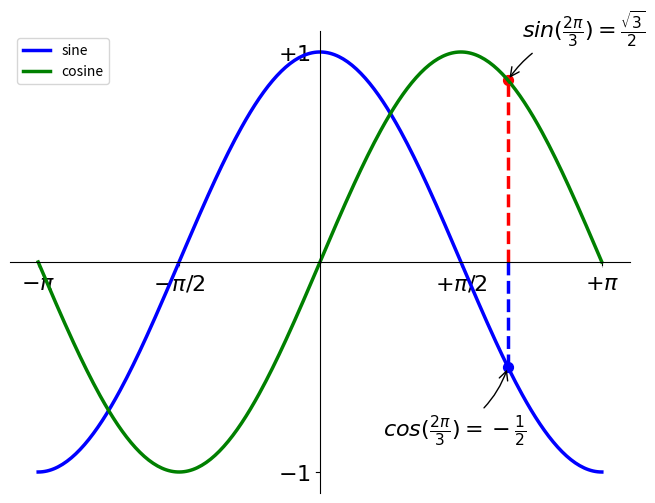

Source code (Python):
#!/usr/bin/env python
# -*- coding: utf-8 -*-

import numpy as np
import matplotlib.pyplot as plt
from matplotlib.backends.backend_pdf import PdfPages

pp = PdfPages("custom.pdf")
print("Setup Complete")

# Create a figure of size 8x6 inches, 80 dots per inch
plt.figure(figsize=(8, 6), dpi=80)
# Create a new subplot from a grid of 1x1
plt.subplot(1, 1, 1)
X = np.linspace(-np.pi, np.pi, 256)
C, S = np.cos(X), np.sin(X)
plt.plot(X, C, color="blue", linewidth=2.5, linestyle="-", label="sine")
plt.plot(X, S, color="green", linewidth=2.5, linestyle="-", label="cosine")
plt.legend(loc="upper left")
# Set x limits
plt.xlim(X.min() * 1.1, X.max() * 1.1)
# Set x ticks
plt.xticks(
    [-np.pi, -np.pi / 2, np.pi / 2, np.pi], [r"$-\pi$", r"$-\pi/2$", r"$+\pi/2$", r"$+\pi$"]
)
# Set y limits
plt.ylim(C.min() * 1.1, C.max() * 1.1)
# Set y ticks
plt.yticks([-1, +1], [r"$-1$", r"$+1$"])
# move spine
# gca stands for 'get current axis'
ax = plt.gca()
ax.spines["right"].set_color("none")
ax.spines["top"].set_color("none")
ax.xaxis.set_ticks_position("bottom")
ax.spines["bottom"].set_position(("data", 0))
ax.yaxis.set_ticks_position("left")
ax.spines["left"].set_position(("data", 0))

# Annotate
t = 2 * np.pi / 3
plt.plot([t, t], [0, np.cos(t)], color="blue", linewidth=2.5, linestyle="--")
plt.scatter(
    [
        t,
    ],
    [
        np.cos(t),
    ],
    50,
    color="blue",
)
plt.annotate(
    r"$cos(\frac{2\pi}{3} )=-\frac{1} {2} $",
    xy=(t, np.cos(t)),
    xycoords="data",
    xytext=(-90, -50),
    textcoords="offset points",
    fontsize=16,
    arrowprops=dict(arrowstyle="->", connectionstyle="arc3,rad=.2"),
)
plt.plot([t, t], [0, np.sin(t)], color="red", linewidth=2.5, linestyle="--")
plt.scatter(
    [
        t,
    ],
    [
        np.sin(t),
    ],
    50,
    color="red",
)
plt.annotate(
    r"$sin(\frac{2\pi}{3} )=\frac{\sqrt{3} }{2} $",
    xy=(t, np.sin(t)),
    xycoords="data",
    xytext=(+10, +30),
    textcoords="offset points",
    fontsize=16,
    arrowprops=dict(arrowstyle="->", connectionstyle="arc3,rad=.2"),
)

# resize ticks
for label in ax.get_xticklabels() + ax.get_yticklabels():
    label.set_fontsize(16)
    label.set_bbox(dict(facecolor="white", edgecolor="None", alpha=0.65))

# Save figure using 72 dots per inch
plt.savefig("custom.png", dpi=72)
# Show result on screen
plt.show()
pp.savefig()
pp.close()
